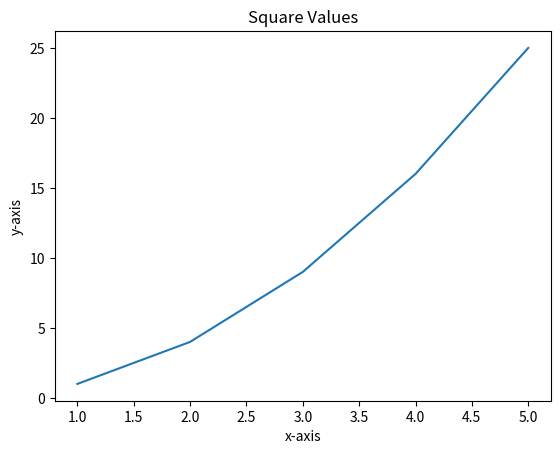

The matplotlib source for this figure:
# A simple program to draw a line chart with labels and title

import matplotlib.pyplot as plt
x = [1,2,3,4,5]
y = [1,4,9,16,25]
plt.xlabel("x-axis")
plt.ylabel("y-axis")
plt.title("Square Values")
plt.plot(x, y)
plt.show()